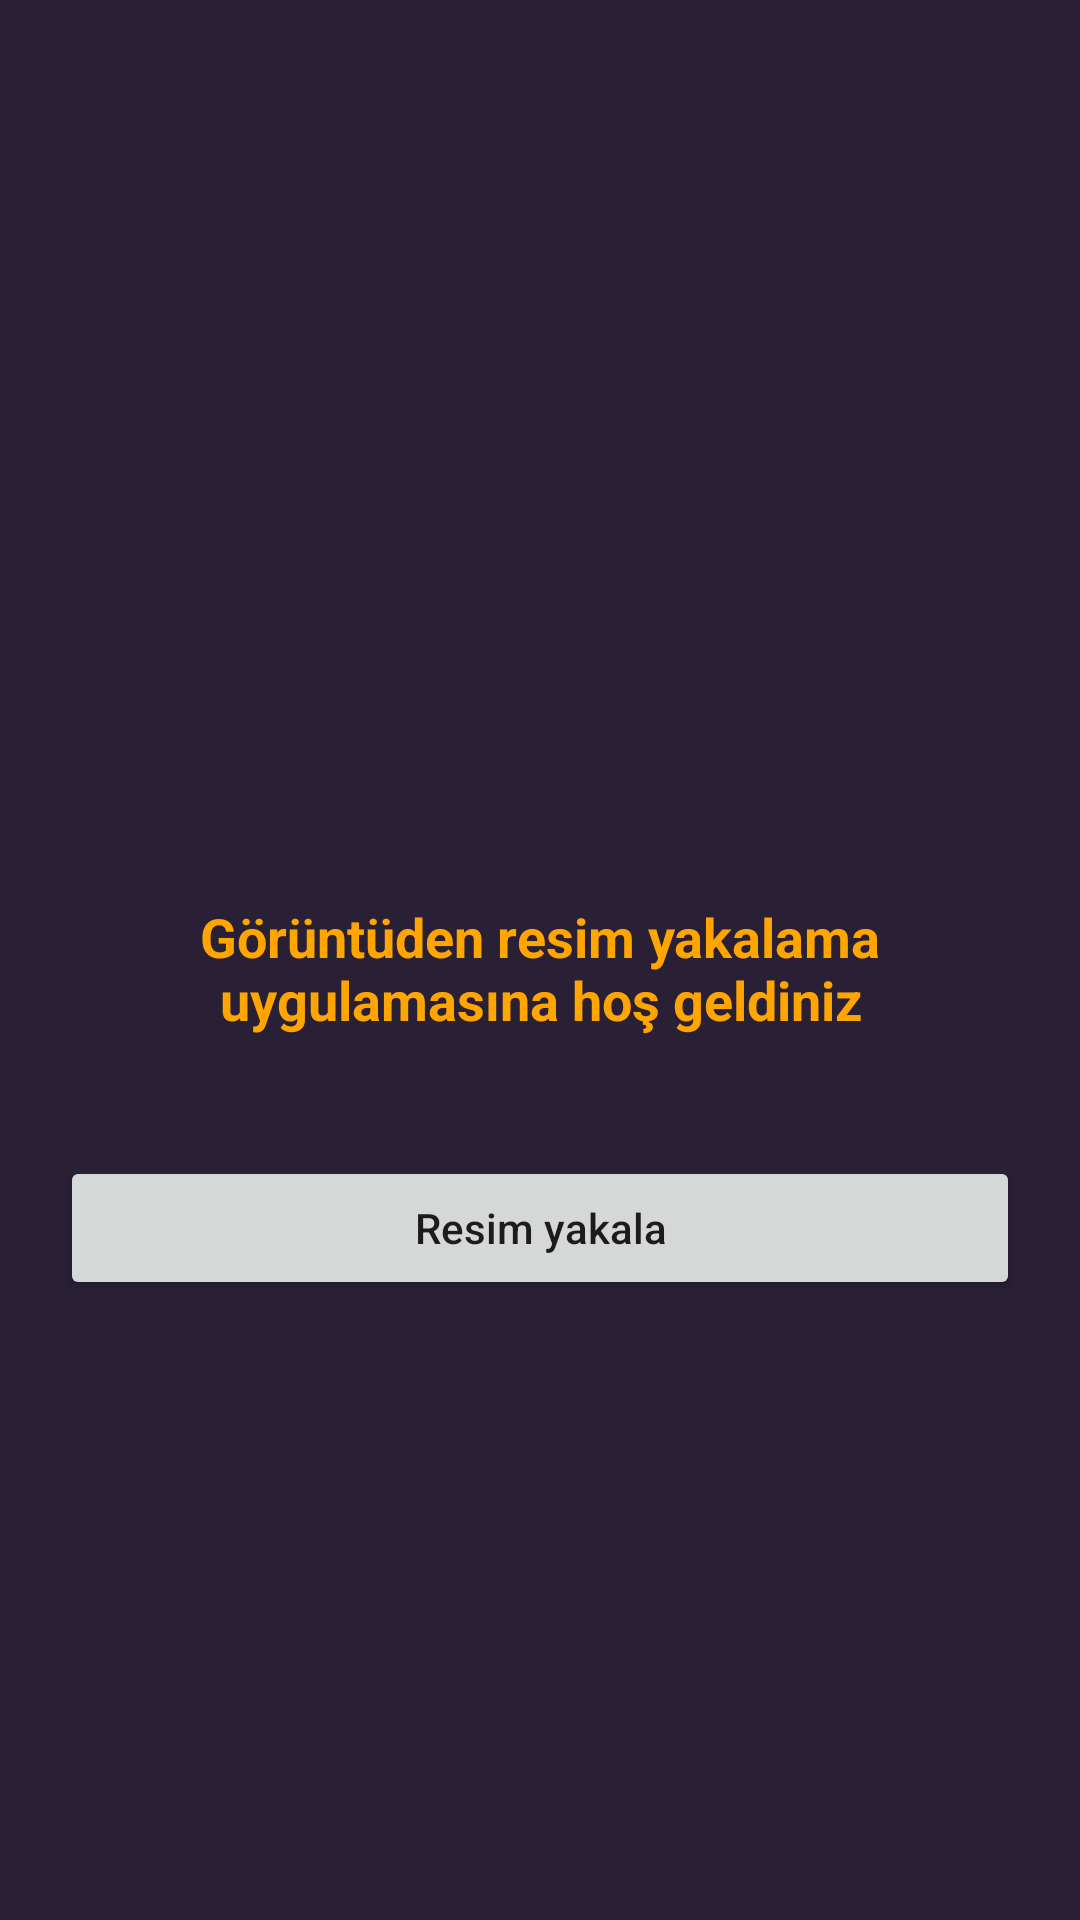

This screen was rendered from an Android layout file. Write that file and the resources it references.
<!-- AndroidManifest.xml: application theme Theme.TheDetector -->
<!-- res/layout/activity_main.xml -->
<?xml version="1.0" encoding="utf-8"?>
<RelativeLayout xmlns:android="http://schemas.android.com/apk/res/android"
    xmlns:app="http://schemas.android.com/apk/res-auto"
    xmlns:tools="http://schemas.android.com/tools"
    android:layout_width="match_parent"
    android:layout_height="match_parent"
    android:background="@color/black_shade_1"
    tools:context=".MainActivity">

    <ImageView
        android:id="@+id/idIVLogo"
        android:layout_width="200dp"
        android:layout_height="200dp"
        android:layout_centerHorizontal="true"
        android:layout_marginTop="70dp"
        android:src="@drawable/scanner" />

    <TextView
        android:layout_width="match_parent"
        android:layout_height="wrap_content"
        android:layout_below="@id/idIVLogo"
        android:text="@string/g_r_nt_den_resim_yakalama_uygulamas_na_ho_geldiniz"
        android:textAlignment="center"
        android:gravity="center"
        android:layout_centerHorizontal="true"
        android:id="@+id/idTVHead"
        android:textColor="@color/yellow"
        android:textSize="18sp"
        android:textStyle="bold"
        android:layout_marginStart="20dp"
        android:layout_marginEnd="20dp"
        android:layout_marginTop="30dp"
        android:layout_marginBottom="10dp"/>

    <Button
        android:id="@+id/idBtnCapture"
        android:layout_width="match_parent"
        android:layout_height="wrap_content"
        android:layout_below="@id/idTVHead"
        android:layout_marginStart="20dp"
        android:layout_marginTop="30dp"
        android:layout_marginEnd="20dp"
        android:text="Resim yakala"
        android:textAllCaps="false" />



</RelativeLayout>
<!-- resources referenced by this layout -->
<resources>
  <color name="black_shade_1">#292036</color>
  <color name="yellow">#ffa500</color>
  <string name="g_r_nt_den_resim_yakalama_uygulamas_na_ho_geldiniz">Görüntüden resim yakalama uygulamasına hoş geldiniz</string>
  <style name="Theme.TheDetector" parent="Theme.MaterialComponents.DayNight.NoActionBar">
          
          <item name="colorPrimary">@color/purple_500</item>
          <item name="colorPrimaryVariant">@color/purple_700</item>
          <item name="colorOnPrimary">@color/white</item>
          
          <item name="colorSecondary">@color/teal_200</item>
          <item name="colorSecondaryVariant">@color/teal_700</item>
          <item name="colorOnSecondary">@color/black</item>
          
          <item name="android:statusBarColor" tools:targetApi="l">?attr/colorPrimaryVariant</item>
          
      </style>
  <color name="purple_500">#FF6200EE</color>
  <color name="purple_700">#FF3700B3</color>
  <color name="white">#FFFFFFFF</color>
  <color name="teal_200">#FF03DAC5</color>
  <color name="teal_700">#FF018786</color>
  <color name="black">#FF000000</color>
</resources>
